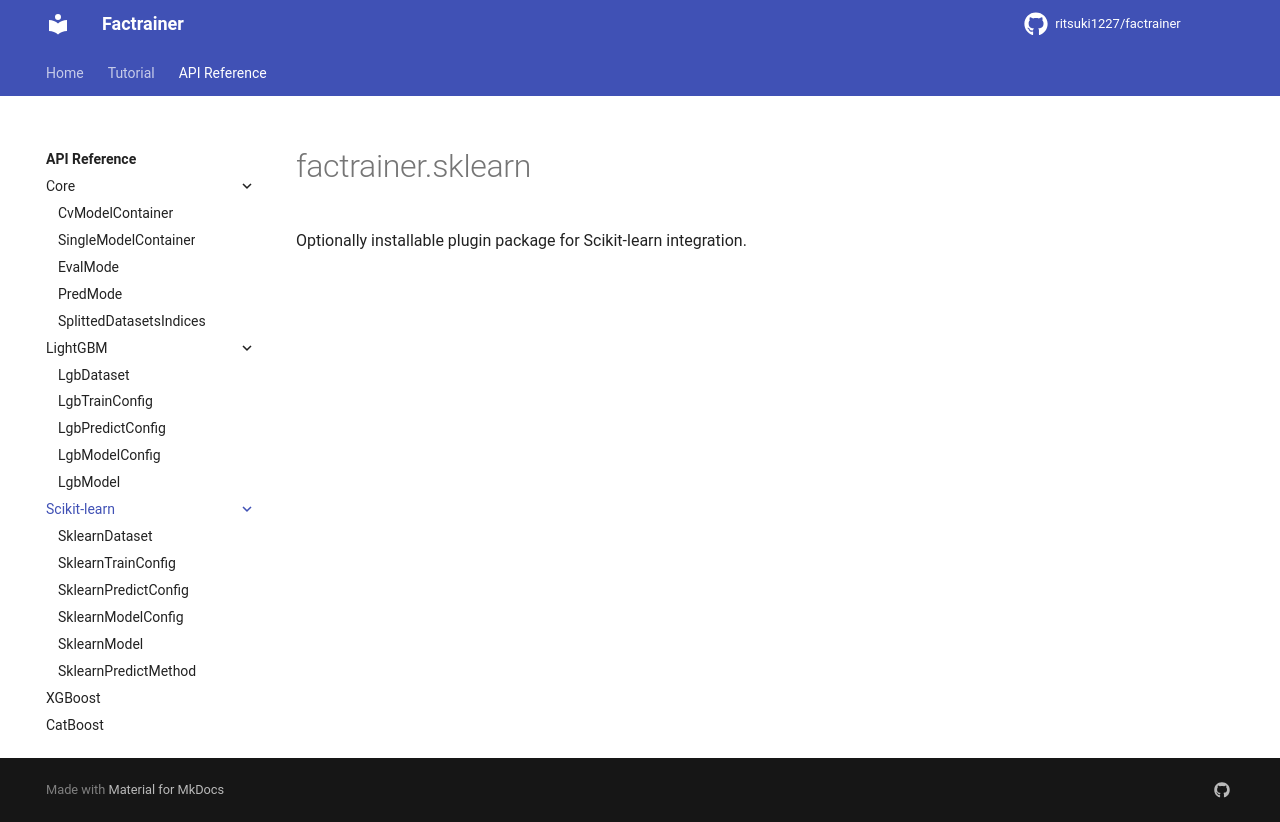

repository: ritsuki1227/factrainer · page: latest/reference/sklearn/index.html · generator: mkdocs

# factrainer.sklearn

Optionally installable plugin package for Scikit-learn integration.
